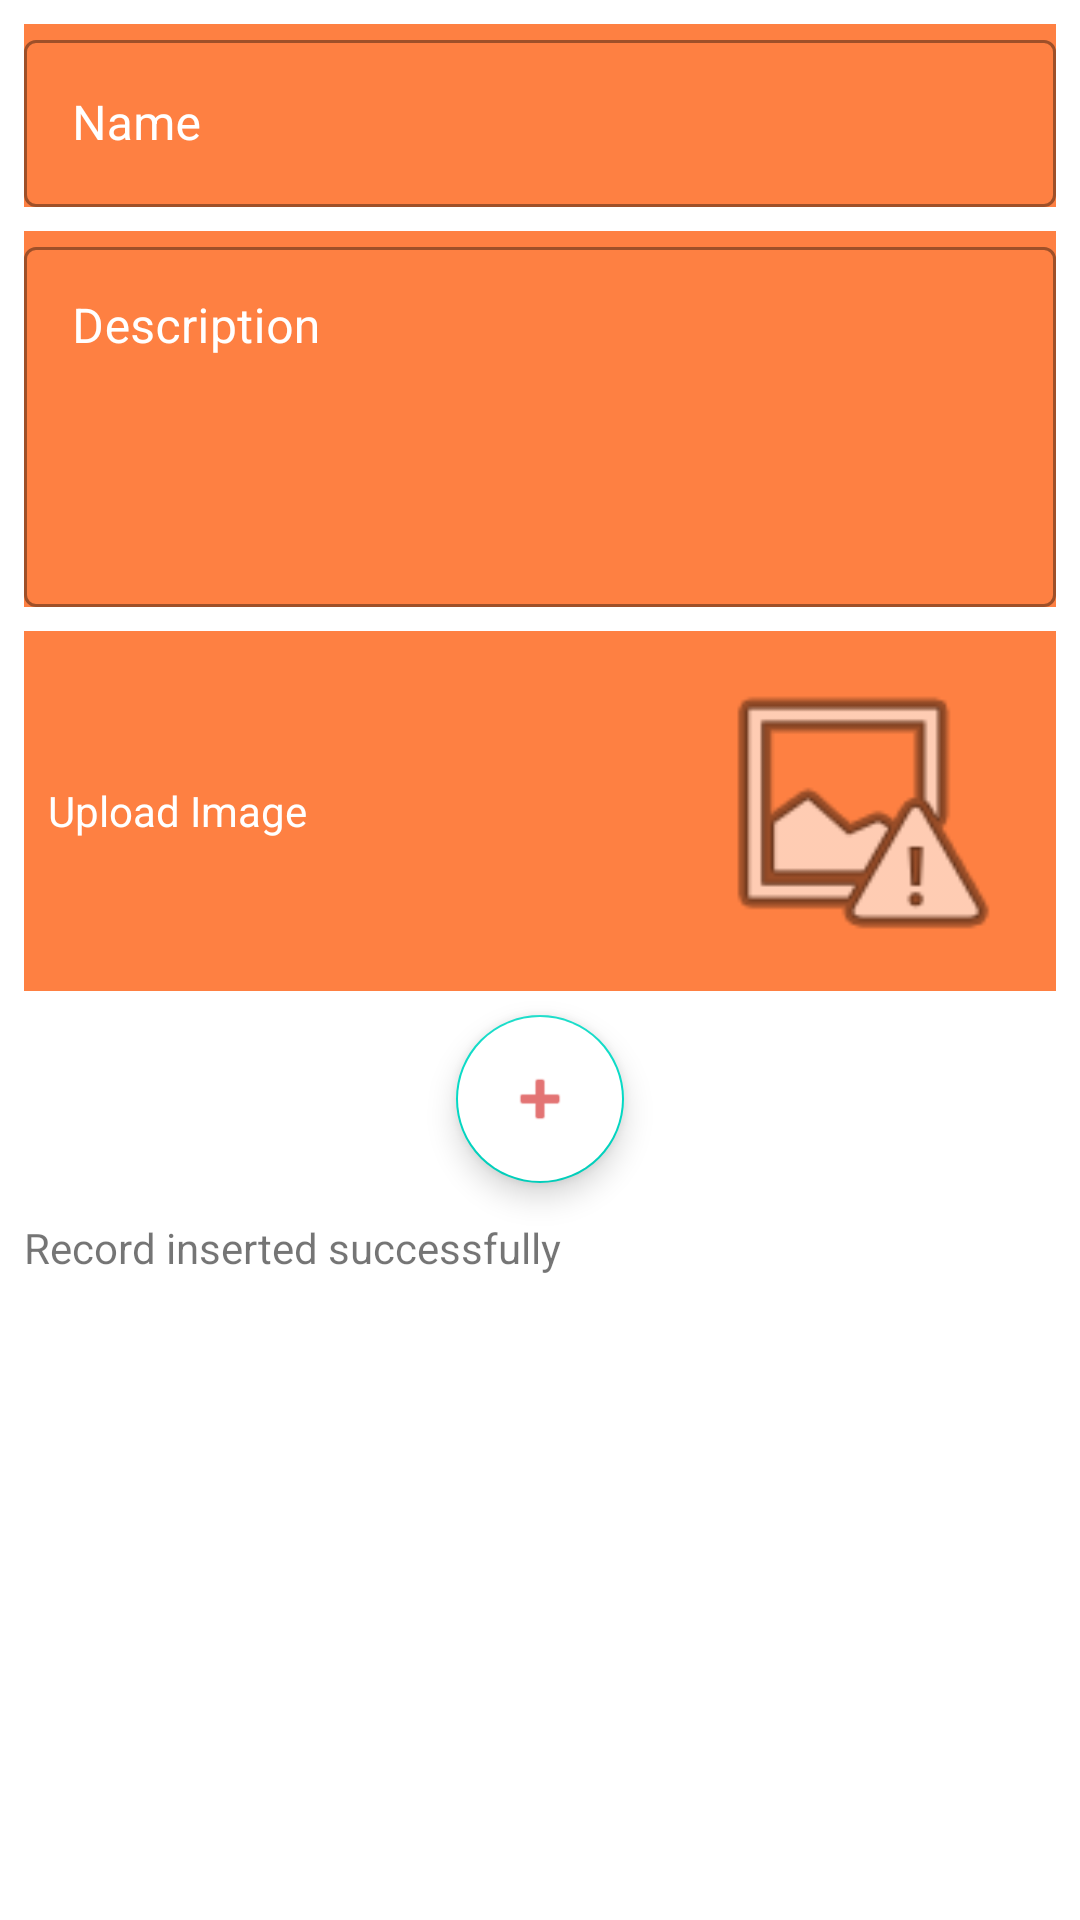

Produce the Android XML layout that renders to this screen, including the resource entries it uses.
<!-- AndroidManifest.xml: application theme Theme.PoojaStoreOwner -->
<!-- res/layout/add_category_layout.xml -->
<?xml version="1.0" encoding="utf-8"?>
<LinearLayout xmlns:android="http://schemas.android.com/apk/res/android"
    xmlns:tools="http://schemas.android.com/tools"
    android:layout_width="match_parent"
    android:layout_height="wrap_content"
    android:orientation="vertical"
    android:padding="8dp"
    tools:context=".MainActivity">

    <com.google.android.material.textfield.TextInputLayout
        android:id="@+id/metricsTextInputLayout"
        style="@style/Widget.MaterialComponents.TextInputLayout.OutlinedBox"
        android:layout_width="match_parent"
        android:layout_height="wrap_content"
        android:background="@color/app_bg"
        android:hint="@string/name"
        android:textColorHint="@color/white">

        
        <com.google.android.material.textfield.TextInputEditText
            android:id="@+id/metricsEdittext"
            android:layout_width="match_parent"
            android:layout_height="wrap_content"
            android:inputType="text"
            android:maxLines="1"
            android:maxLength="16"
            android:textColor="@color/white" />

    </com.google.android.material.textfield.TextInputLayout>

    <com.google.android.material.textfield.TextInputLayout
        android:layout_marginTop="8dp"
        android:layout_marginBottom="8dp"
        android:id="@+id/priceTextInputLayout"
        style="@style/Widget.MaterialComponents.TextInputLayout.OutlinedBox"
        android:layout_width="match_parent"
        android:layout_height="wrap_content"
        android:background="@color/app_bg"
        android:hint="@string/description"

        android:textColorHint="@color/white">

        
        <com.google.android.material.textfield.TextInputEditText
            android:id="@+id/priceEditText"
            android:gravity="start"
            android:layout_width="match_parent"
            android:layout_height="120dp"
            android:inputType="textMultiLine"
            android:maxLength="250"
            android:textColor="@color/white" />

    </com.google.android.material.textfield.TextInputLayout>

   <LinearLayout
       android:paddingStart="8dp"
       android:paddingEnd="8dp"
       android:background="@color/app_bg"
       android:orientation="horizontal"
       android:layout_width="match_parent"
       android:layout_height="wrap_content">

       <androidx.appcompat.widget.AppCompatTextView
           android:layout_weight="1"
           android:layout_gravity="center"
           android:textColor="@color/white"
           android:text="@string/upload_image"
           android:layout_marginEnd="8dp"
           android:layout_width="0dp"
           android:layout_height="wrap_content"/>

       <androidx.appcompat.widget.AppCompatImageView
           android:id="@+id/imageView"
           android:padding="8dp"
           android:src="@android:drawable/ic_menu_report_image"
           android:layout_width="120dp"
           android:layout_height="120dp"/>
   </LinearLayout>

    <com.google.android.material.floatingactionbutton.FloatingActionButton
        android:id="@+id/addUnit"
        android:layout_width="wrap_content"
        android:layout_height="wrap_content"
        android:layout_gravity="center"
        android:contentDescription="@string/add_unit"
        android:backgroundTint="@color/white"
        android:layout_marginTop="8dp"
        android:src="@android:drawable/ic_input_add" />

    <com.google.android.material.textview.MaterialTextView
        android:layout_gravity="center"
        android:layout_width="match_parent"
        android:layout_height="wrap_content"
        android:layout_marginTop="12dp"
        android:text="Record inserted successfully"/>

</LinearLayout>
<!-- resources referenced by this layout -->
<resources>
  <color name="app_bg">#FE8042</color>
  <color name="white">#FFFFFFFF</color>
  <string name="add_unit">Add Unit</string>
  <string name="description">Description</string>
  <string name="name">Name</string>
  <string name="upload_image">Upload Image</string>
  <style name="Theme.PoojaStoreOwner" parent="Theme.MaterialComponents.DayNight.NoActionBar">
          
          <item name="colorPrimary">@color/white</item>
          <item name="colorPrimaryVariant">@color/white</item>
          <item name="colorOnPrimary">@color/white</item>
          
          <item name="colorSecondary">@color/teal_200</item>
          <item name="colorSecondaryVariant">@color/teal_700</item>
          <item name="colorOnSecondary">@color/black</item>
          
          <item name="android:statusBarColor">@color/app_bg</item>
          
      </style>
  <color name="teal_200">#FF03DAC5</color>
  <color name="teal_700">#FF018786</color>
  <color name="black">#E37474</color>
</resources>
